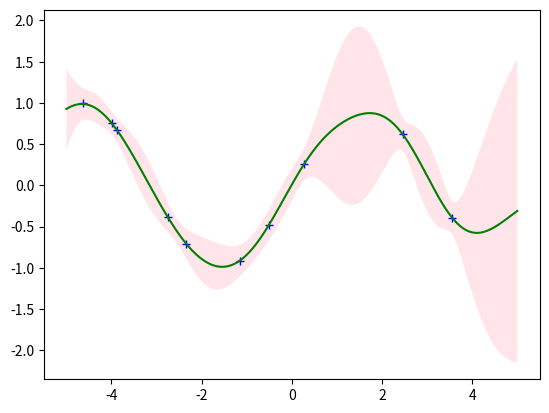

Write the Python code that produced this figure.
#!/usr/bin/env python3

import numpy as np
import matplotlib.pyplot as plt


def main():
    #plot_sample_from_gp()
    plot_sample_from_gp_given_func(f=lambda x: np.sin(x), num_train=10, num_samples=3)


def plot_sample_from_gp(num_samples=1):
    X = np.linspace(-5, 5, num=250)
    gp = GPR(cov_func=SQUARED_EXP)
    fig, ax = plt.subplots(1)
    mean, std_dev, covariance = gp.predict(X)
    for i in range(num_samples):
        Y = gp.sample(X)
        ax.plot(X, Y, 'red')
    plot_confidence(X, mean, std_dev, ax)
    plt.show()


def plot_sample_from_gp_given_func(f=lambda x: x, num_train=5, num_samples=1):
    X = np.linspace(-5, 5, num=250)
    train_X = np.random.choice(X, num_train, replace=False)
    train_Y = [f(x) for x in train_X]
    gp = GPR(cov_func=SQUARED_EXP, initial_dataset=(train_X, train_Y))
    fig, ax = plt.subplots(1)
    mean, std_dev, covariance = gp.predict(X)
    ax.plot(train_X, train_Y, 'b+')
    ax.plot(X, mean, 'green')
    for i in range(num_samples):
        Y = gp.sample(X)
        #ax.plot(X, Y, 'red')
    plot_confidence(X, mean, std_dev, ax)
    plt.show()


def plot_confidence(X, mean, std_dev, ax):
    ax.fill_between(X, mean - 2 * std_dev, mean + 2 * std_dev, facecolor='pink', alpha=0.4)


ZERO_MEAN = lambda x: 0
ZERO_COVARIANCE = lambda x, y: int(x == y)
SQUARED_EXP = lambda x, y: np.exp(-0.5 * pow(np.linalg.norm(x-y), 2))
class GPR(object):
    """ A representation of a Gaussian Process.  """

    def __init__(self, 
                mean_func=ZERO_MEAN, 
                cov_func=SQUARED_EXP,
                initial_dataset=None,
                noisy=True):
        self.mean_func = mean_func
        self.cov_func = cov_func
        self.noise_variance = 1e-2 * int(noisy)
        self.cov_mtx = None
        self.dataset = (list(), list())
        if initial_dataset is not None:
            X, Y = initial_dataset
            self.update(X, Y)

    def update(self, new_X, new_Y):
        """
        Updates the GP to reflect the posterior given new training points.
        """
        X, Y = self.dataset
        self._compute_cov(new_X)
        X.extend(new_X)
        Y.extend(new_Y)

    def get_distribution(self, new_X):
        """ 
        Returns the mean and covariance of the 
        multivariate Guassian distribution describing f(new_X).
        """
        X, Y = self.dataset
        cov_mtx = self._compute_cov_mtx(new_X)
        if self.cov_mtx is None:
            n = cov_mtx.shape[0]
            return np.array([self.mean_func(x) for x in new_X]), cov_mtx + self.noise_variance * np.eye(n)
        n = self.cov_mtx.shape[0]
        cov_ext = self._compute_cov_ext(new_X)
        cov_inv = np.linalg.inv(self.cov_mtx + self.noise_variance * np.eye(n))
        return np.array(cov_ext @ cov_inv @ np.array(Y).T), \
                np.array(cov_mtx - cov_ext @ cov_inv @ cov_ext.T)

    def predict(self, X):
        """
        Returns the MAP estimate of f(X).
        """
        mean, covariance = self.get_distribution(X)
        std_dev = np.zeros(mean.shape)
        for i in range(len(X)):
            std_dev[i] = np.sqrt(np.abs(self.get_distribution([X[i]])[1].item(0)))
        return mean, std_dev, covariance

    def sample(self, X):
        """
        Returns a sampled function f*(X).
        """
        mean, covariance = self.get_distribution(X)
        return np.random.multivariate_normal(mean, covariance)

    def _compute_cov(self, new_X):
        new_cov_mtx = self._compute_cov_mtx(new_X)
        if self.cov_mtx is None:
            self.cov_mtx = new_cov_mtx
        else:
            n = self.cov_mtx.shape[0]
            cov_ext = self._compute_cov_ext(new_X)
            self.cov_mtx = np.hstack((np.vstack((self.cov_mtx, cov_ext)), np.vstack((cov_ext.T, cov_mtx))))
    
    def _compute_cov_ext(self, new_X):
        X, Y = self.dataset
        n = len(X)
        new_n = len(new_X)
        cov_ext = np.zeros((new_n, n))
        for i in range(new_n):
            for j in range(n):
                cov_ext[i, j] = self.cov_func(new_X[i], X[j])
        return cov_ext
    
    def _compute_cov_mtx(self, X):
        n = len(X)
        cov_mtx = np.zeros((n, n)) 
        for i in range(n):
            for j in range(n):
                cov = self.cov_func(X[i], X[j])
                cov_mtx[i, j] = cov
                cov_mtx[j, i] = cov
        return cov_mtx


if __name__ == "__main__":
    main()
